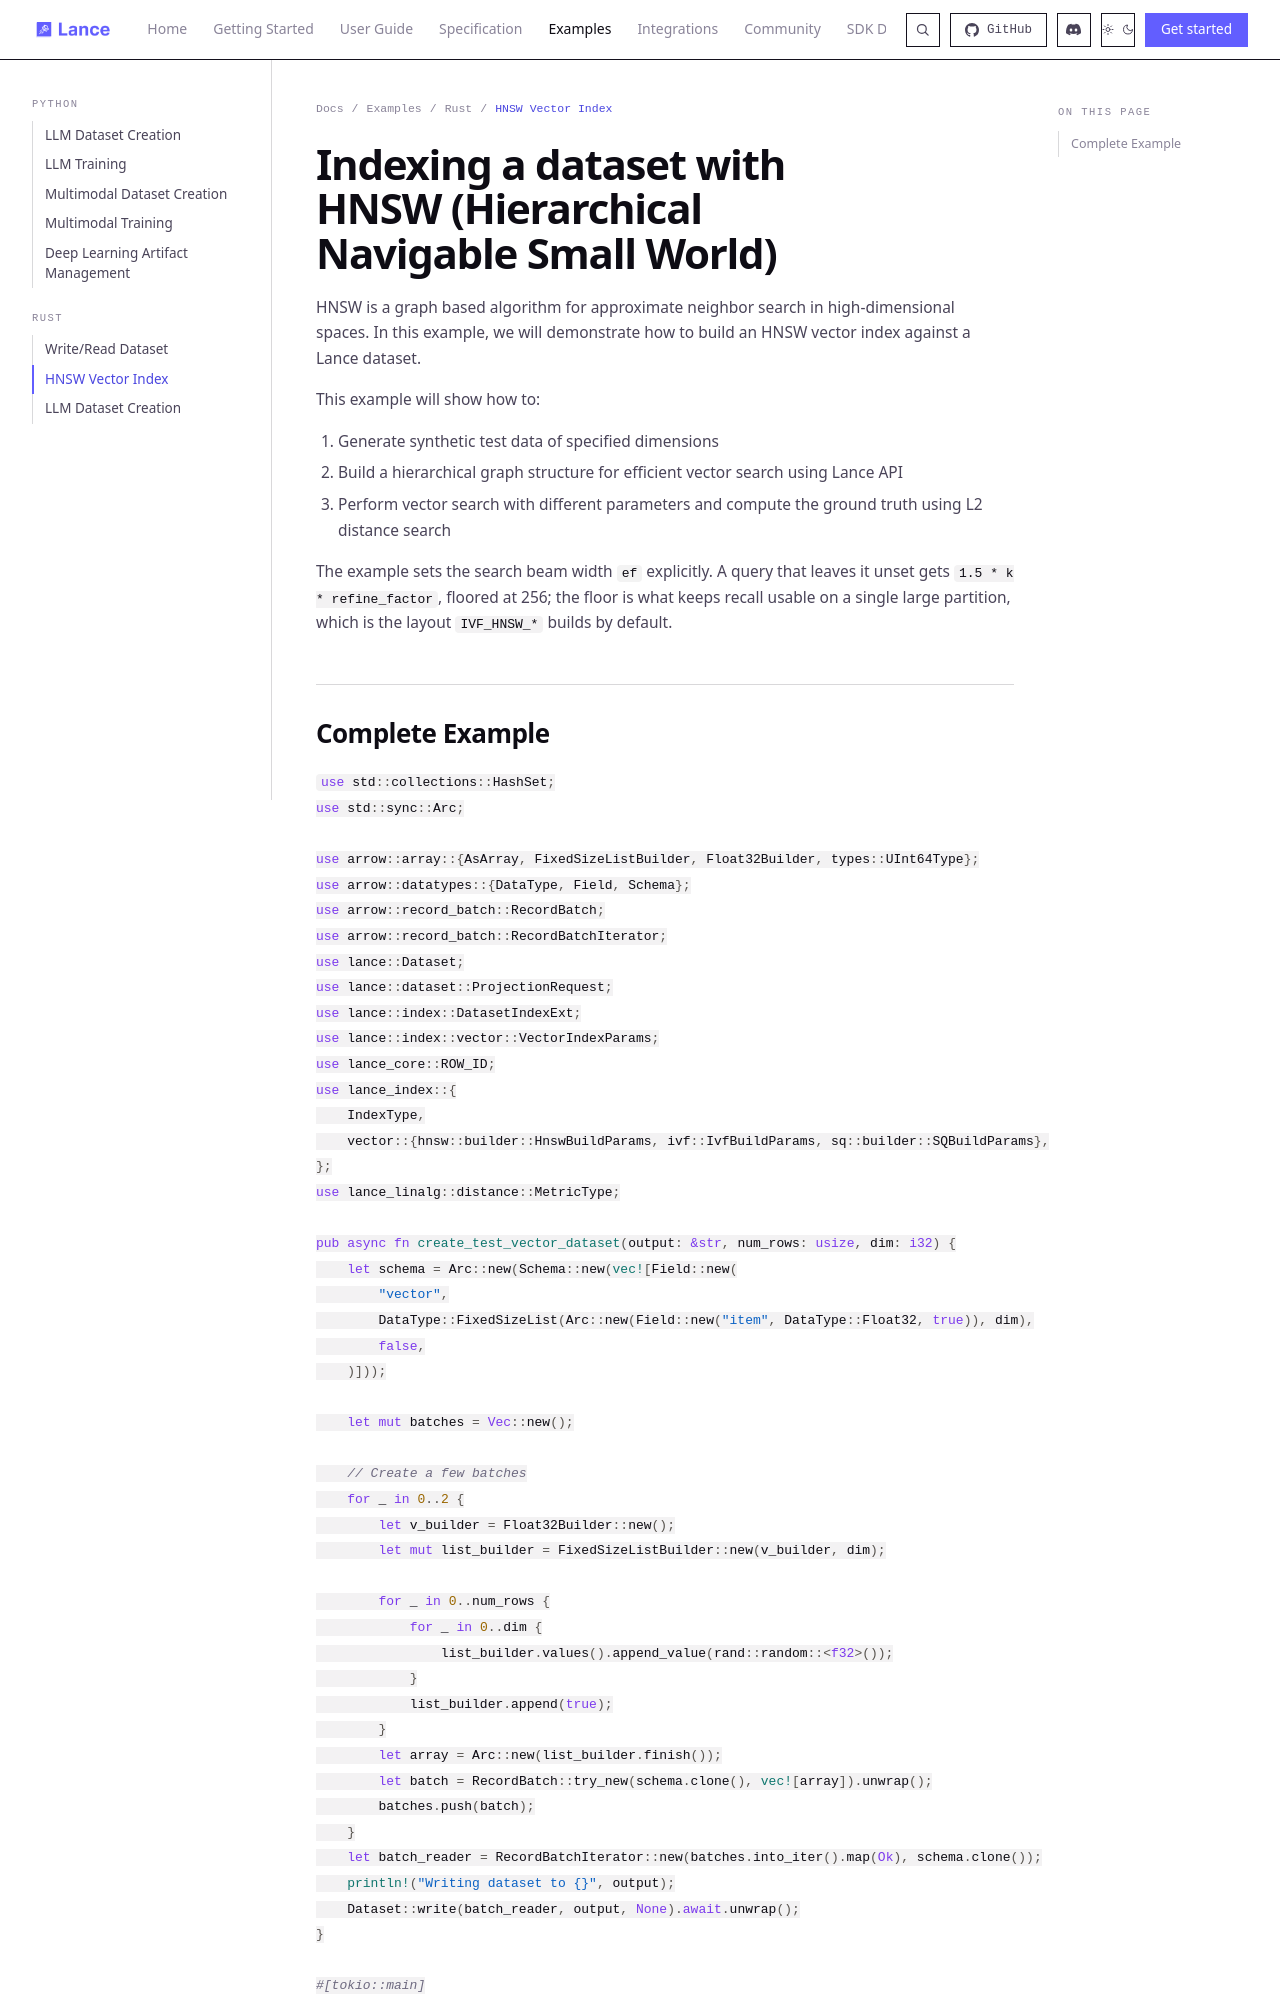

repository: dovel-pr17-validation/pr17r65-cargo-lance · page: examples/rust/hnsw/index.html · generator: mkdocs

# Indexing a dataset with HNSW (Hierarchical Navigable Small World)

HNSW is a graph based algorithm for approximate neighbor search in high-dimensional spaces. In this example, we will demonstrate how to build an HNSW vector index against a Lance dataset.

This example will show how to:

1. Generate synthetic test data of specified dimensions
2. Build a hierarchical graph structure for efficient vector search using Lance API
3. Perform vector search with different parameters and compute the ground truth using L2 distance search

The example sets the search beam width `ef` explicitly. A query that leaves it
unset gets `1.5 * k * refine_factor`, floored at 256; the floor is what keeps
recall usable on a single large partition, which is the layout
`IVF_HNSW_*` builds by default.
